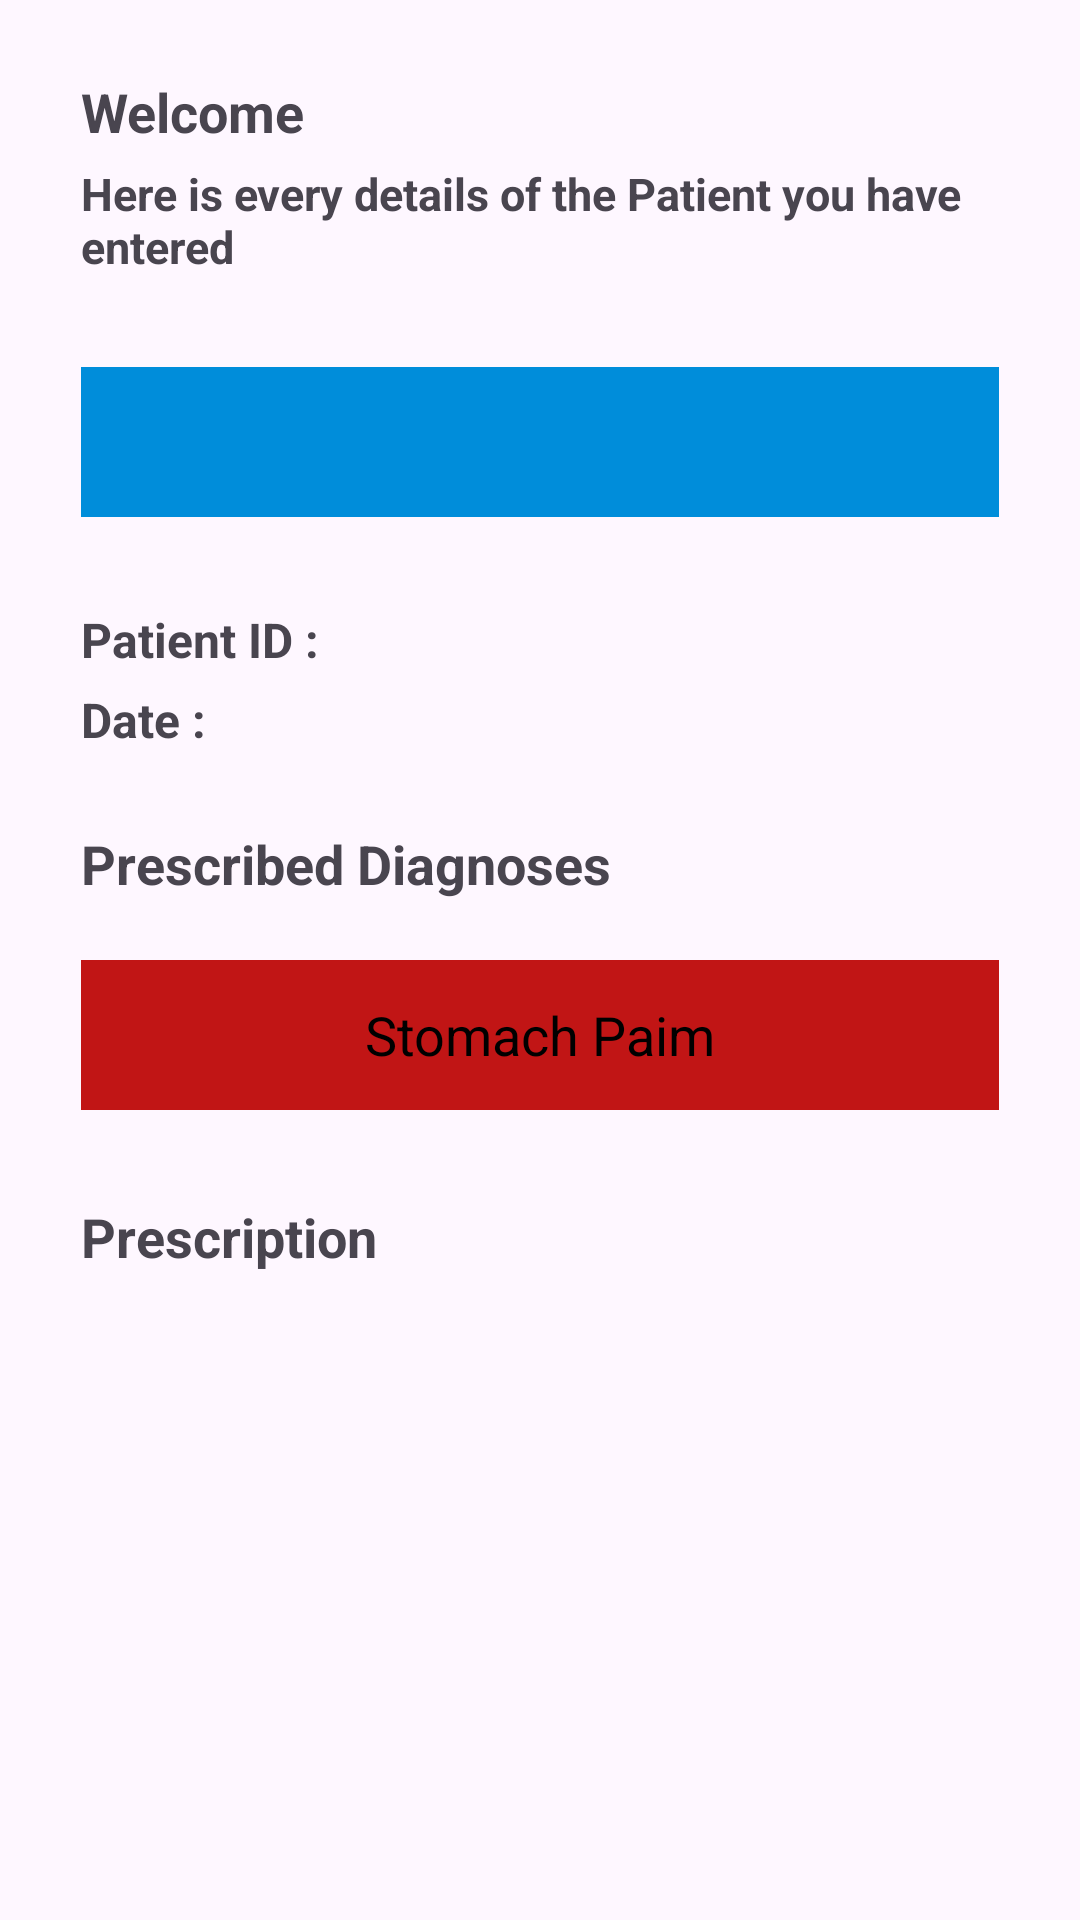

Reconstruct the res/layout file that produces this screen, plus the resources it refers to.
<!-- AndroidManifest.xml: application theme Theme.ProjectAdd -->
<!-- res/layout/fragment_doctor_patient.xml -->
<?xml version="1.0" encoding="utf-8"?>
<LinearLayout xmlns:android="http://schemas.android.com/apk/res/android"
    xmlns:tools="http://schemas.android.com/tools"
    android:layout_width="match_parent"
    android:layout_height="match_parent"
    android:background="@drawable/selected"
    tools:context=".fragments.DoctorPatientFragment">
    <LinearLayout
        android:layout_width="match_parent"
        android:layout_height="match_parent"
        android:layout_marginHorizontal="2dp"
        android:orientation="vertical"
        android:padding="25dp"
        >

            <TextView
                android:id="@+id/welcomePrior"
                android:layout_width="wrap_content"
                android:layout_height="wrap_content"
                android:text="Welcome"
                android:textSize="18sp"
                android:textStyle="bold"
                android:layout_gravity="left"
                android:layout_marginBottom="5dp"/>


        <TextView
            android:layout_width="match_parent"
            android:layout_height="wrap_content"
            android:textColorHint="@color/black"
            android:text="Here is every details of the Patient you have entered"
            android:textStyle="bold"
            android:textSize="15sp"
            android:layout_marginBottom="30dp"

            />
        <LinearLayout
            android:id="@+id/detailsByDoctor"
            android:layout_width="match_parent"
            android:layout_height="50dp"
            android:background="@color/blue"
            android:layout_marginBottom="30dp"
            android:orientation="vertical">

            <TextView
                android:id="@+id/detPresByDoctor"
                android:layout_width="match_parent"
                android:layout_height="match_parent"
                android:gravity="center"
                android:text=""
                android:textColor="@android:color/black"
                android:textSize="18sp" />
        </LinearLayout>
        <LinearLayout
            android:layout_width="wrap_content"
            android:layout_height="wrap_content"
            android:orientation="horizontal"
            >
            <TextView
                android:id="@+id/patientIDD"
                android:layout_width="wrap_content"
                android:layout_height="wrap_content"
                android:text="Patient ID :"
                android:textSize="16sp"
                android:textStyle="bold"
                android:layout_gravity="left"
                android:layout_marginBottom="5dp"/>
            <TextView
                android:id="@+id/fetchpatientIDD"
                android:layout_width="wrap_content"
                android:layout_height="wrap_content"
                android:text=""
                android:textSize="16sp"
                android:textStyle="bold"
                android:layout_marginLeft="10dp"
                android:layout_marginBottom="5dp"/>

        </LinearLayout>
        <LinearLayout
            android:layout_width="wrap_content"
            android:layout_height="wrap_content"
            android:orientation="horizontal"
            >
            <TextView
                android:id="@+id/datePatientD"
                android:textStyle="bold"
                android:layout_width="wrap_content"
                android:layout_height="wrap_content"
                android:text="Date :"
                android:textSize="16sp"
                android:layout_gravity="left"
                android:layout_marginBottom="25dp"/>
            <TextView
                android:id="@+id/fetchdatePatientD"
                android:textStyle="bold"
                android:layout_width="wrap_content"
                android:layout_height="wrap_content"
                android:text=""
                android:textSize="16sp"
                android:layout_marginLeft="10dp"
                android:layout_marginBottom="25dp"/>
        </LinearLayout>
        <TextView
            android:layout_width="match_parent"
            android:layout_height="wrap_content"
            android:text="Prescribed Diagnoses"
            android:textSize="18sp"
            android:textStyle="bold"
            android:layout_marginBottom="20dp"/>
        <LinearLayout
            android:id="@+id/diagnosesPrescribedPatientD"
            android:layout_width="match_parent"
            android:layout_height="50dp"
            android:background="@color/colorRed"
            android:layout_marginBottom="30dp"
            android:orientation="vertical">

            <TextView
                android:layout_width="match_parent"
                android:layout_height="match_parent"
                android:gravity="center"
                android:text="Stomach Paim"
                android:textColor="@android:color/black"
                android:textSize="18sp" />
        </LinearLayout>
        <TextView
            android:layout_width="match_parent"
            android:layout_height="wrap_content"
            android:text="Prescription"
            android:textSize="18sp"
            android:textStyle="bold"
            android:layout_marginBottom="20dp"/>
    </LinearLayout>



</LinearLayout>
<!-- resources referenced by this layout -->
<resources>
  <color name="black">#FF000000</color>
  <color name="blue">#008DDA</color>
  <color name="colorRed">#FFC11515</color>
  <style name="Theme.ProjectAdd" parent="Base.Theme.ProjectAdd" />
  <style name="Base.Theme.ProjectAdd" parent="Theme.Material3.DayNight.NoActionBar">
          
          
      </style>
</resources>
